Run: headless pygame with SDL's dummy video driver; simulated clock (each Clock.tick advances the game by its frame time, no real sleeping); random seed 0; keys injected as events and as key.get_pressed() state; mouse plan: one left click at the window centre at the start of phase 2, then a move to the lower-right quarter at the start of phase 3.
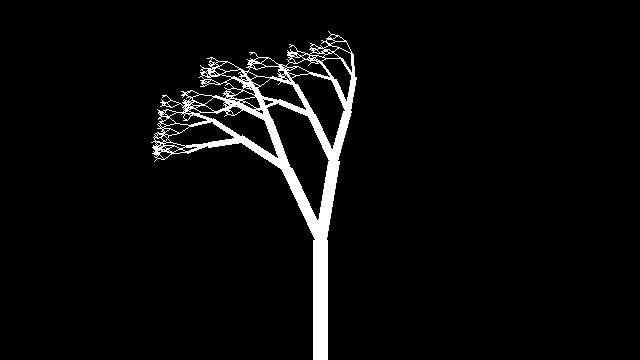
Frame 1 of 4 · flips 1–60 · no input
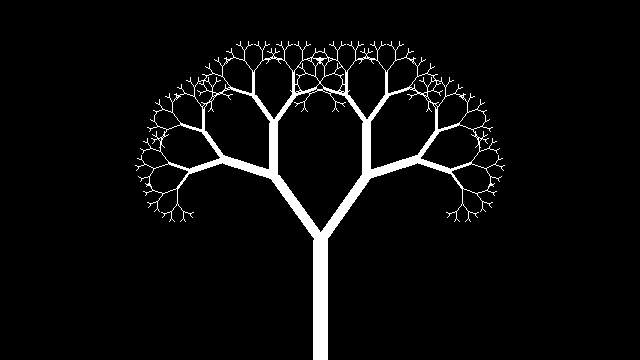
Frame 2 of 4 · flips 61–180 · clicked the window centre · tapped SPACE, RETURN · held RIGHT (→), D
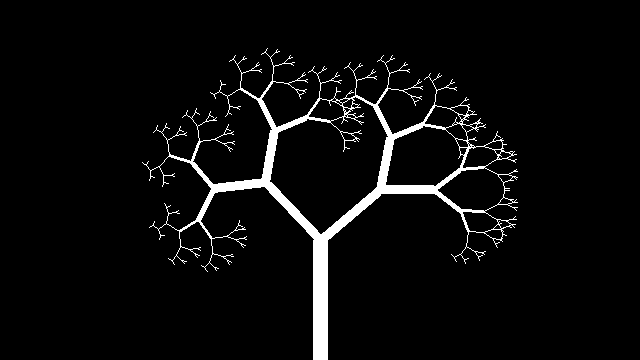
Frame 3 of 4 · flips 181–300 · moved the mouse to the lower-right quarter · held DOWN (↓), S
Frame 4 of 4 · flips 301–420 · held LEFT (←), A, UP (↑), W · screen unchanged from frame 3, image omitted

The pygame program that drew these frames:

# -*- acsection: general-init -*-
import pygame as pg, random, math

pg.init() # inicijalizujemo biblioteku PyGame
pg.display.set_caption("Дрво на ветру")

# otvaramo prozor
(sirina, visina) = (640, 360)
prozor = pg.display.set_mode((sirina, visina))

# -*- acsection: main -*-

def grana(h, ugao, nivo, poc_grane):
    global ukupni_ugao
    if h > min_duzina_grane:
        debljina = max(1, 15 - 3*nivo)
        ugao += popravka_zbog_vetra(ugao, nivo)
        kraj_grane = (poc_grane[0] + h * math.cos(ugao), poc_grane[1] - h * math.sin(ugao))
        pg.draw.line(prozor, pg.Color('white'), poc_grane, kraj_grane, debljina)
        grana(h * umanjenje, ugao+ugao_grananja, nivo+1, kraj_grane)
        grana(h * umanjenje, ugao-ugao_grananja, nivo+1, kraj_grane)

def popravka_zbog_vetra(ugao, nivo):
    n = int(math.floor(ugao / math.pi))
    smer = 1 if n % 2 else -1
    koef = 0.1 + leprsanje * random.uniform(0, 0.05) # u radijanima
    return smer * nivo * vetar * koef

def crtanje():
    prozor.fill(pg.Color("black")) # bojimo prozor u crno
    grana(pocetna_duzina_grane, 0.5 * math.pi, 0, (sirina // 2, visina))

def novi_frejm():
    global ugao_grananja, vetar
    (mis_x, mis_y) = pg.mouse.get_pos()     # koordinate pozicije miša
    ugao_grananja = math.pi * (0.2*(mis_y / visina) + 0.1)
    vetar = 2 * (mis_x / sirina) - 1

def obradi_dogadjaj(dogadjaj):
    global leprsanje
    if dogadjaj.type == pg.MOUSEBUTTONDOWN:   # pritisnuto je dugme miša
        leprsanje = not leprsanje


pocetna_duzina_grane = 120
umanjenje = 0.66
min_duzina_grane = 4
leprsanje = True

# -*- acsection: after-main -*-

kraj = False
sat = pg.time.Clock()    # sat koji određuje broj frejmova u sekundi
while not(kraj):
    novi_frejm()
    crtanje()
    pg.display.update()  # ažuriramo prikaz sadržaja ekrana

    for dogadjaj in pg.event.get():
        if dogadjaj.type == pg.QUIT:    # isključivanje prozora
            kraj = True
        else:
            obradi_dogadjaj(dogadjaj)
        
    sat.tick(5)

pg.quit()  # isključivanje rada biblioteke PyGame
